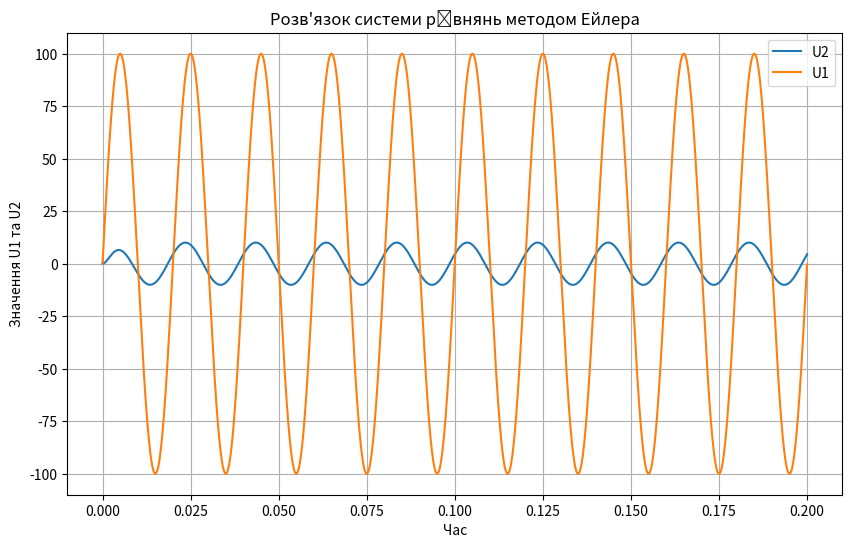

Reproduce this figure in Python.
import math
import matplotlib.pyplot as plt

# Відомі константи
U1 = lambda t: 100 * math.sin(2 * math.pi * 50 * t)
R1 = 5
R2 = 4
R4 = 2
L1 = 0.01
C1 = 300e-6

# Початкові умови
x0 = [0, 0]  # Початкові значення x[0] та x[1]

# Час для інтегрування
ti = 0.2
h = 0.00001
num_steps = int(ti / h)

# Зберігаємо результати в цих масивах
x0_values = []
x1_values = []
time_values = []

# Розраховуємо систему рівнянь методом Ейлера
for step in range(num_steps):
    t = step * h
    U1_t = U1(t)
    x0_dot = (U1_t - x0[0] + x0[1] * R2) / (C1 * (R1 + R2))
    x1_dot = (((U1_t - x0[0] - x0[1] * R1) / (R1 + R2)) * R2 - x0[1] * R4) / L1

    x0_new = x0[0] + h * x0_dot
    x1_new = x0[1] + h * x1_dot

    x0 = [x0_new, x1_new]

    x0_values.append(x0_new)
    x1_values.append(x1_new)
    time_values.append(t)

# Побудова графіка
plt.figure(figsize=(10, 6))
# plt.plot(time_values, x0_values, label='x[0]')
# plt.plot(time_values, x1_values, label='x[1]')
plt.plot(time_values, [x*R4 for x in x1_values], label='U2')
plt.plot(time_values, [U1(t) for t in time_values], label='U1')
plt.xlabel('Час')
plt.ylabel('Значення U1 та U2')
plt.legend()
plt.grid()
plt.title("Розв'язок системи рівнянь методом Ейлера")
plt.show()
